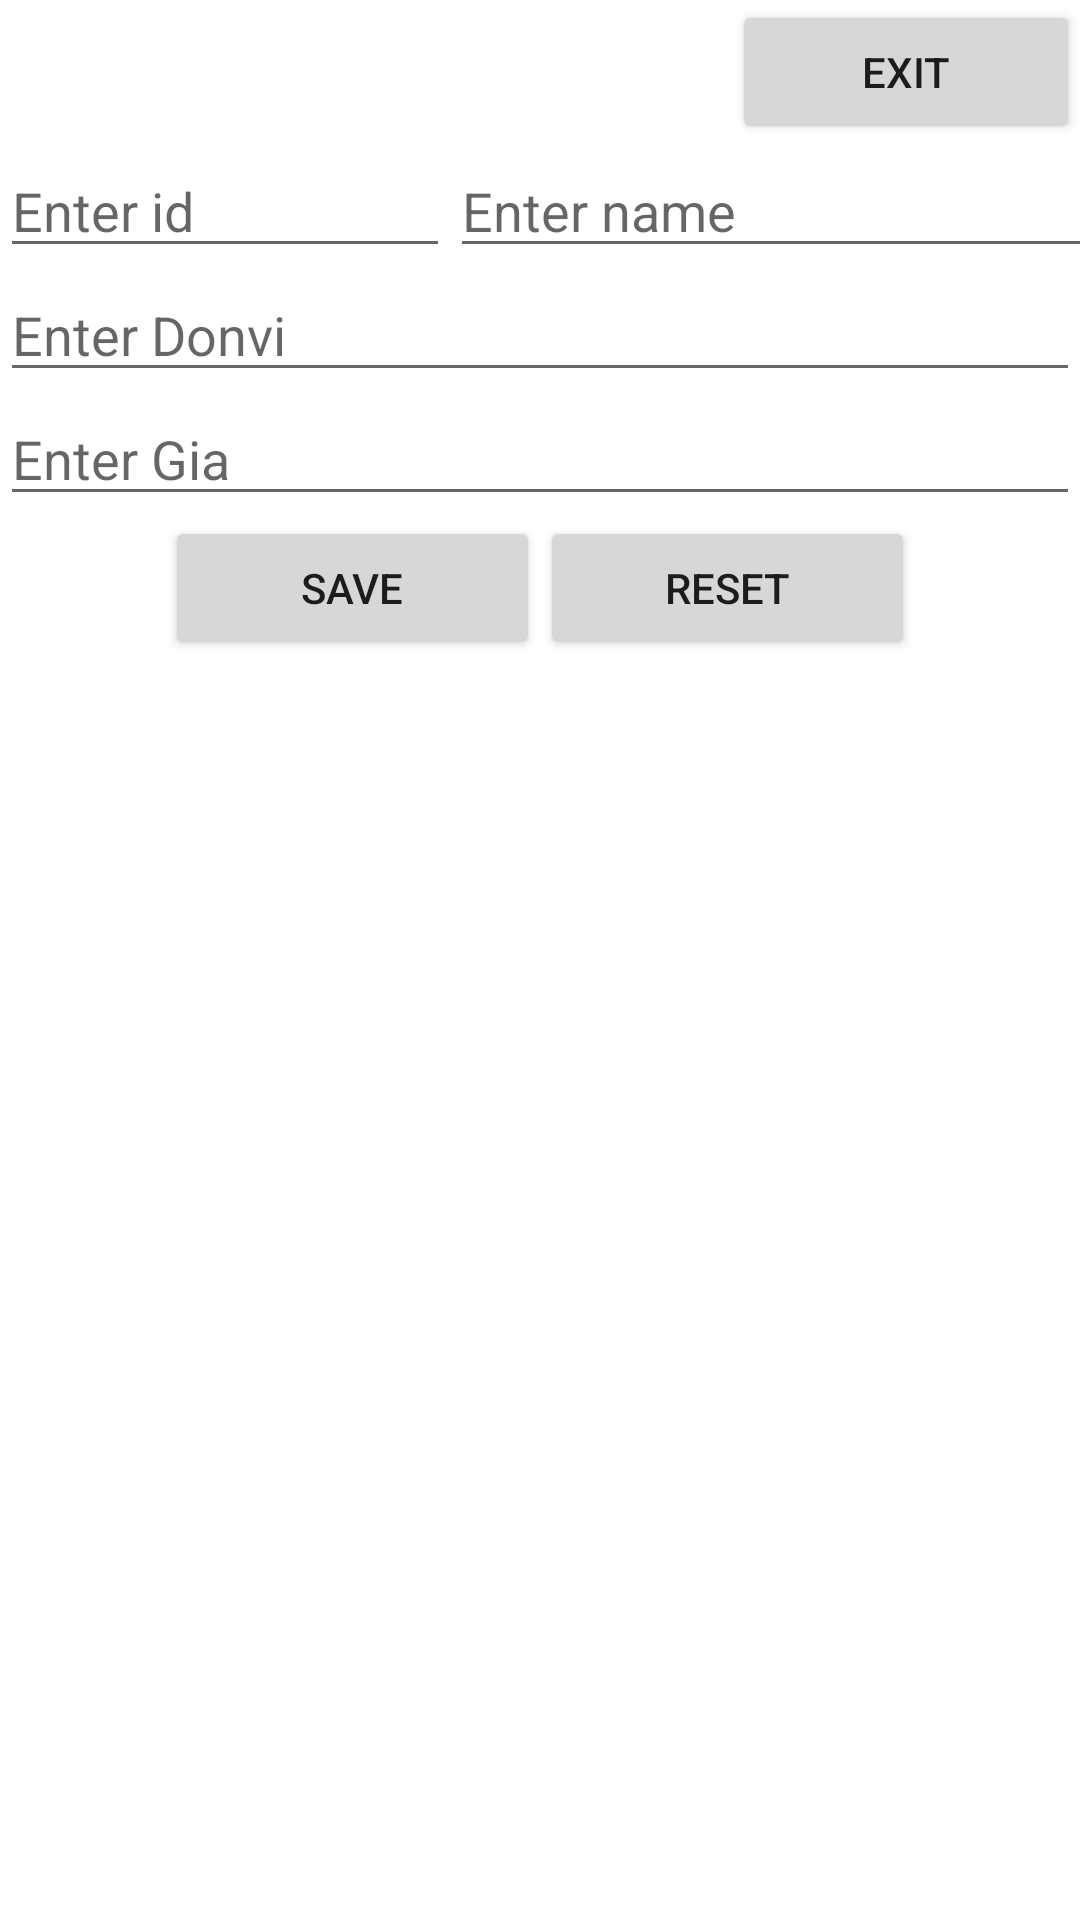

Android layout source for this screen:
<!-- AndroidManifest.xml: application theme Theme.16072691_PhamHungQuan_KTTH -->
<!-- res/layout/activity_add.xml -->
<?xml version="1.0" encoding="utf-8"?>
<LinearLayout xmlns:android="http://schemas.android.com/apk/res/android"
    xmlns:app="http://schemas.android.com/apk/res-auto"
    xmlns:tools="http://schemas.android.com/tools"
    android:layout_width="match_parent"
    android:layout_height="match_parent"
    android:orientation="vertical"
    tools:context=".ActivityAdd">


    <Button
        android:id="@+id/btn_Exit1"
        android:layout_width="116dp"
        android:layout_height="wrap_content"
        android:layout_gravity="right"
        android:text="Exit" />

    <LinearLayout
        android:layout_width="wrap_content"
        android:layout_height="wrap_content"
        android:orientation="horizontal">

        <EditText
            android:id="@+id/edt_idsp"
            android:layout_width="150dp"
            android:layout_height="wrap_content"
            android:hint="Enter id" />

        <EditText
            android:id="@+id/edt_namesp"
            android:layout_width="250dp"
            android:layout_height="wrap_content"
            android:hint="Enter name"/>
    </LinearLayout>

    <EditText
        android:id="@+id/edt_donvisp"
        android:layout_width="match_parent"
        android:layout_height="wrap_content"
        android:hint="Enter Donvi" />

    <EditText
        android:id="@+id/edt_giasp"
        android:layout_width="match_parent"
        android:layout_height="wrap_content"
        android:hint="Enter Gia" />

    <LinearLayout
        android:layout_width="250sp"
        android:layout_height="wrap_content"
        android:layout_gravity="center"
        android:foregroundGravity="bottom"
        android:gravity="center"
        android:orientation="horizontal">

        <Button
            android:id="@+id/btn_save"
            android:layout_width="wrap_content"
            android:layout_height="wrap_content"
            android:layout_weight="1"
            android:text="Save" />

        <Button
            android:id="@+id/btn_reset"
            android:layout_width="wrap_content"
            android:layout_height="wrap_content"
            android:layout_weight="1"
            android:text="Reset" />

    </LinearLayout>

</LinearLayout>
<!-- resources referenced by this layout -->
<resources>
  <style name="Theme.16072691_PhamHungQuan_KTTH" parent="Theme.MaterialComponents.DayNight.DarkActionBar">
          
          <item name="colorPrimary">@color/purple_500</item>
          <item name="colorPrimaryVariant">@color/purple_700</item>
          <item name="colorOnPrimary">@color/white</item>
          
          <item name="colorSecondary">@color/teal_200</item>
          <item name="colorSecondaryVariant">@color/teal_700</item>
          <item name="colorOnSecondary">@color/black</item>
          
          <item name="android:statusBarColor" tools:targetApi="l">?attr/colorPrimaryVariant</item>
          
      </style>
  <!-- not gathered from this repository: default colours our renderer supplied (Android Studio template values) -->
  <color name="purple_500">#FF6200EE</color>
  <color name="purple_700">#FF3700B3</color>
  <color name="teal_200">#FF03DAC5</color>
  <color name="teal_700">#FF018786</color>
  <color name="black">#FF000000</color>
  <color name="white">#FFFFFFFF</color>
</resources>
